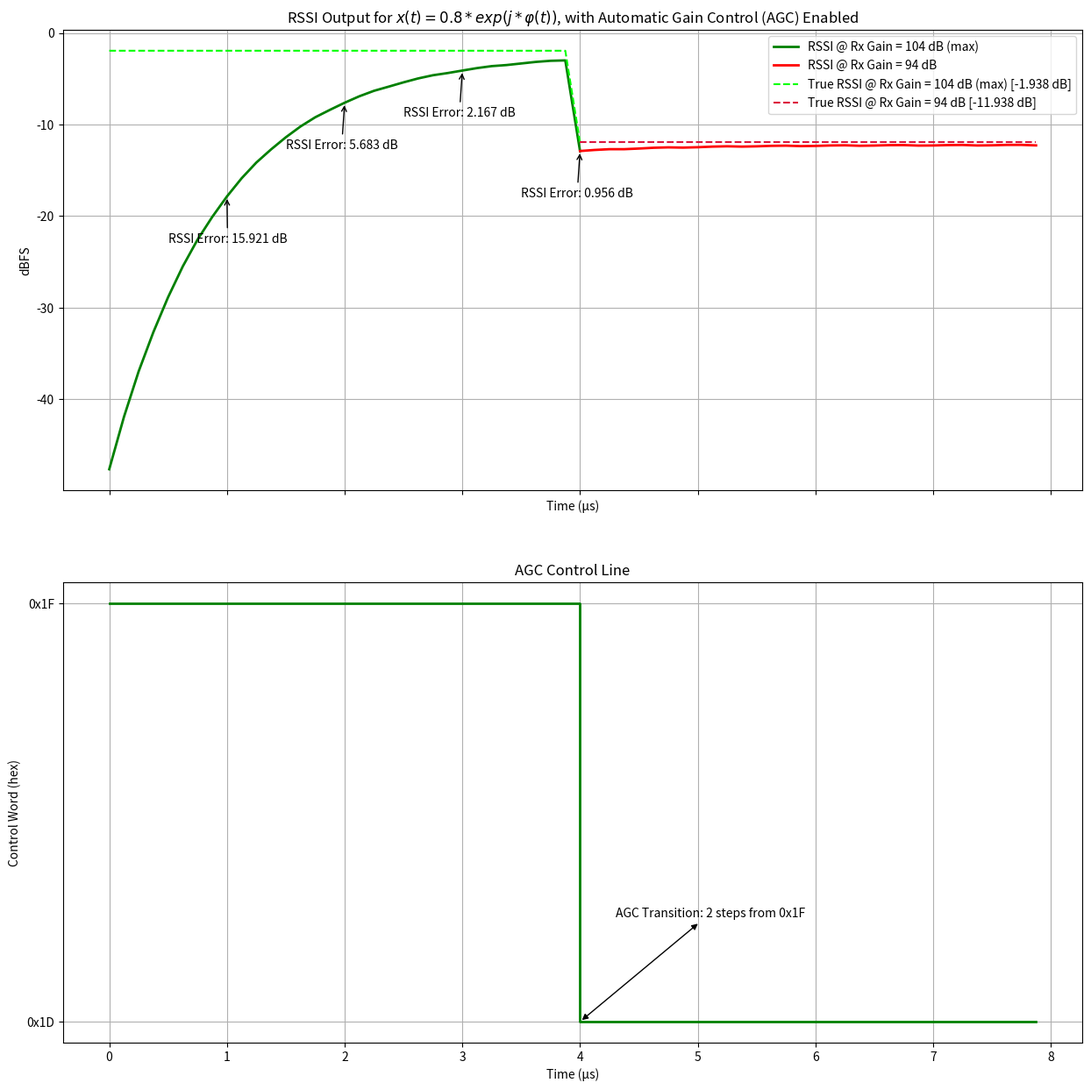

Source code (Python):
# =================================================================================================================
# File             : AutomaticGainControl.py
# Author           : Omar Wael Ahmed
# Created          : 2026-01-26
# Acknowledgement  : Eng. Ahmed Ibrahim (for Mitchell's Log Approximation and Leading One Detector algorithms) 
#                
# A Python implementation for the Automatic Gain Control (AGC) module of a Bluetooth Low Energy (BLE) 6.0 receiver.
# =================================================================================================================

import numpy as np
import matplotlib.pyplot as plt

def generatePreambleGFSKSignal(AMPLITUDE, F_IF = 2e6, F_DEV = 250e3, FS = 8e6, BIT_RATE = 1e6, ADC_RESOLUTION = 10):

    ADC_MAX_OUTPUT_VALUE = 2**(ADC_RESOLUTION - 1) - 1
    PREAMBLE_DURATION = 8 * (1/BIT_RATE) # Duration of the 8 bits constiuting the preamble
    samplesPerBit = int(FS / BIT_RATE)

    # t-axis with number of points equal to the number of samples of the 8-bit preamble, depending on FS and BIT_RATE 
    # (e.g. 64 points @ FS = 8 MSPS and BIT_RATE = 1 Mbps)
    t_axis = np.linspace(0, PREAMBLE_DURATION, int(FS * PREAMBLE_DURATION), endpoint=False)

    preambleBitsCount = int(len(t_axis) / samplesPerBit) # A fancy way to declare the length of the preamble :)
    preambleBits = np.tile([1, 0], preambleBitsCount // 2 + 1)[:preambleBitsCount] # 10101010
    # preambleBits = np.tile([0, 1], bitsCount // 2 + 1)[:bitsCount] # 01010101

    # Repeats each bit by samplesPerBit so that we generate an actual 
    # digital waveform (with correct number of samples) for the incoming preamble bit stream.
    preambleBitStream = np.repeat(preambleBits, samplesPerBit)[:len(t_axis)] 

    # The (preambleBitStream * 2 - 1) expression maps 0s of the preambleBitStream to -1 but keeps the 1s as is to 
    # generate a NRZ version of the bit stream, which is then used to calculate the frequency deviation properly.
    RxSignalFrequencyValues = F_IF + ((preambleBitStream * 2 - 1) * F_DEV) 

    # φ(t) = 2π ∫ f(t) dt, so in discrete time domain, we evaluate  φ[n] = 2π * Σ f[k] * T_n,
    # where the sigma variable k ranges from 0 to n, and T_n is the sample period = 1/FS.
    RxSignalPhaseValues = 2 * np.pi * np.cumsum(RxSignalFrequencyValues) * (1/FS)

    # x(t) = A * cos(φ(t)) + j * A * sin(φ(t))
    # Define the I and Q components of x(t) and feed them to the ADC.
    I = (AMPLITUDE * np.cos(RxSignalPhaseValues) * ADC_MAX_OUTPUT_VALUE).astype(np.int16)
    Q = (AMPLITUDE * np.sin(RxSignalPhaseValues) * ADC_MAX_OUTPUT_VALUE).astype(np.int16)
    
    # The timestamps may be useful for plotting the received signal.
    return I, Q, t_axis

def hw_lod(x):
    """
    Hardware-equivalent Leading One Detector.
    Credits: Eng. Ahmed Ibrahim
    """
    if x <= 0: return 0
    return x.bit_length() - 1

def hw_mitchell_db(amp_int):
    """
    Mitchell's Log Approximation (Fixed-Point Q8.8).
    Credits: Eng. Ahmed Ibrahim
    """
    if amp_int <= 0: return -100 * 256 # Return very low dB (ideally -∞) for non-positive inputs
    k = hw_lod(amp_int)
    if k >= 10:
        m_fixed = (amp_int >> (k - 10)) - 1024 # Scale down to fit Q10 format, then find the difference
    else:
        m_fixed = (amp_int << (10 - k)) - 1024 # Scale up to fit Q10 format, then find the difference
    log2_q10 = (k << 10) + m_fixed # Q10 means log_2(10) has been scaled up 10 bits to give more resolution to the result
    # Constant 1541 = 20*log10(2)*2^8
    return (log2_q10 * 1541) >> 10 # Scale 10 bits down to convert from Q8.18 to Q8.8, because our bit width is 16 bits only.

def estimateRSSI(I,Q, ALPHA_SHIFT = 3, ADC_RESOLUTION = 10):
    ADC_MAX_OUTPUT_VALUE = 2**(ADC_RESOLUTION - 1) - 1
    samplesCount = len(I) # or len(Q)

    # Inflate a vector to hold the RSSI values (floating-point dBFS values)
    RSSI_Values = np.zeros(samplesCount)

    # Inflate another vecror to hold the raw RSSI values (fixed-point Q8.8 dB values)
    # This would be useful for the Verilog testbench comparison later on.
    RSSI_ValuesRaw = np.zeros(samplesCount)

    # Initializing the accumulator for the IIR filter used to implement
    # the Exponentially Weighted Moving Average (EWMA) filter. See below for more details.
    EMWA_FilterAccumulator = 0

    # The reference for the dB values calculated below. We use it to normalize
    # the output dB values to dBFS.
    FULL_SCALE_DB_Q8 = hw_mitchell_db(ADC_MAX_OUTPUT_VALUE)

    for i in range(samplesCount): # Consider adding LATENCY cycles if needed
        # Fetch a sample from the I and Q vectors, as long as the loop is within the number of samples, else assign 0
        iSample = int(I[i]) if i < samplesCount else 0
        qSample = int(Q[i]) if i < samplesCount else 0
        
        # Estimating the magnitude of the complex sample (sqrt(I^2 + Q^2)) using cheaper hardware resources))
        absoluteI, absoluteQ = abs(iSample), abs(qSample)
        maxValue, minValue = max(absoluteI, absoluteQ), min(absoluteI, absoluteQ)
        magnitudeEstimate = (maxValue - (maxValue >> 5)) + ((minValue >> 2) + (minValue >> 3) + (minValue >> 5))
        
        # Estimate the dB value (20log_10(magnitude)) by the means of Mitchell's algo.
        RSSI = hw_mitchell_db(magnitudeEstimate)

        # Apply the EMWA filter to smooth the calculated dB values over time.
        # Exponentially Weighted Moving Average (EWMA) filter's equation:  y[n]=(1−λ)⋅y[n−1]+λ⋅x[n] 
        # where λ=1/2^ALPHA_SHIFT, which determines the "smoothness" of the filter.
        # However, to avoid multiplications, we use an approach based on shifting: 
        # EMWA_FilterAccumulator = EMWA_FilterAccumulator + RSSI - (EMWA_FilterAccumulator >> ALPHA_SHIFT)
        filterLeak = EMWA_FilterAccumulator >> ALPHA_SHIFT 
        EMWA_FilterAccumulator = EMWA_FilterAccumulator + RSSI - filterLeak

        RSSI_Filtered = EMWA_FilterAccumulator >> ALPHA_SHIFT

        RSSI_ValuesRaw[i] = RSSI_Filtered
        
        RSSI_Values[i] = (RSSI_Filtered - FULL_SCALE_DB_Q8) / 256.0

    return RSSI_Values, RSSI_ValuesRaw
def saveControlledRSSIToFile(I, Q, RSSI_values, RSSI_SAMPLE_INDEX, controlLine, filename="C:\\Users\\omarw\\OneDrive\\Documents\\CND\\BTLE6.0\\python\\AGC_Output"):
    with open(filename+f"_{RSSI_SAMPLE_INDEX}.txt", "w") as file:
        file.write("I_sample\tQ_sample\tRSSI_dB\t\t\tAGC_control\n")
        for i in range(len(RSSI_values)):
            file.write(f"{I[i]}\t\t{Q[i]}\t\t{RSSI_values[i]}\t\t{controlLine[i]}\n")


def plotControlledRSSI(amplitude, RSSI_SAMPLE_INDEX, trueRSSI, t_axis, RSSI_Values, newRxGainLevel, tuningSteps, controlLine):
    fig, axes = plt.subplots(2, 1, figsize=(15, 15), sharex=True)
    axes[0].plot(t_axis[:RSSI_SAMPLE_INDEX+1]*1e6, RSSI_Values[:RSSI_SAMPLE_INDEX+1], color='green', lw=2, label='RSSI @ Rx Gain = 104 dB (max)')
    axes[0].plot(t_axis[RSSI_SAMPLE_INDEX:]*1e6, RSSI_Values[RSSI_SAMPLE_INDEX:], color='red', lw=2, label="RSSI @ Rx Gain = {} dB".format(newRxGainLevel))
    axes[0].plot(t_axis[:RSSI_SAMPLE_INDEX+1]*1e6, trueRSSI[:RSSI_SAMPLE_INDEX+1], color='lime', ls='--', label=f"True RSSI @ Rx Gain = 104 dB (max) [{round(trueRSSI[0],3)} dB]")
    axes[0].plot(t_axis[RSSI_SAMPLE_INDEX:]*1e6, trueRSSI[RSSI_SAMPLE_INDEX:], color='crimson', ls='--', label=f"True RSSI @ Rx Gain = {newRxGainLevel} dB [{round(trueRSSI[RSSI_SAMPLE_INDEX + 1],3)} dB]")
    axes[0].set_ylabel("dBFS")
    axes[0].set_xlabel("Time (µs)")
    axes[0].set_title(r"RSSI Output for $x(t) = {} * exp(j*φ(t))$".format(amplitude)+f", with Automatic Gain Control (AGC) Enabled")
    if (RSSI_SAMPLE_INDEX >= 8):
        firstBitRSSIError = abs(RSSI_Values[8] - trueRSSI[8])
        axes[0].annotate(f'RSSI Error: {round(firstBitRSSIError,3)} dB', xy=(t_axis[8]*1e6, RSSI_Values[8]),
                    xytext=(t_axis[8]*1e6 - 0.5, RSSI_Values[8] - 5),
                    arrowprops=dict(facecolor='black', arrowstyle='->'))
    if (RSSI_SAMPLE_INDEX >= 16):
        secondBitRSSIError = abs(RSSI_Values[16] - trueRSSI[16])
        axes[0].annotate(f'RSSI Error: {round(secondBitRSSIError,3)} dB', xy=(t_axis[16]*1e6, RSSI_Values[16]),
                    xytext=(t_axis[16]*1e6 - 0.5, RSSI_Values[16] - 5),
                    arrowprops=dict(facecolor='black', arrowstyle='->'))

    if (RSSI_SAMPLE_INDEX >= 24):
        thirdBitRSSIError = abs(RSSI_Values[24] - trueRSSI[24])
        axes[0].annotate(f'RSSI Error: {round(thirdBitRSSIError,3)} dB', xy=(t_axis[24]*1e6, RSSI_Values[24]),
                    xytext=(t_axis[24]*1e6 - 0.5, RSSI_Values[24] - 5),
                    arrowprops=dict(facecolor='black', arrowstyle='->'))
    if (RSSI_SAMPLE_INDEX >= 32):
        fourthBitRSSIError = abs(RSSI_Values[32] - trueRSSI[32])
        axes[0].annotate(f'RSSI Error: {round(fourthBitRSSIError,3)} dB', xy=(t_axis[32]*1e6, RSSI_Values[32]),
                    xytext=(t_axis[32]*1e6 - 0.5, RSSI_Values[32] - 5),
                    arrowprops=dict(facecolor='black', arrowstyle='->'))
    axes[0].grid(True)
    axes[0].legend()

    axes[1].step(t_axis*1e6, controlLine, where='post', color='green', lw=2)
    axes[1].set_ylabel("Control Word (hex)")
    axes[1].set_xlabel("Time (µs)")
    axes[1].set_title("AGC Control Line")
    unique_values = np.unique(controlLine)
    axes[1].set_yticks(unique_values)
    axes[1].set_yticklabels([f'0x{int(val):02X}' for val in unique_values])

    axes[1].annotate(f'AGC Transition: {tuningSteps} steps from 0x1F', 
                    xy=(t_axis[RSSI_SAMPLE_INDEX]*1e6, controlLine[RSSI_SAMPLE_INDEX]),
                    xytext=(t_axis[RSSI_SAMPLE_INDEX]*1e6 + 0.3, controlLine[RSSI_SAMPLE_INDEX]+0.5),
                    arrowprops=dict(facecolor='black', arrowstyle='<|-|>'))
    
    axes[1].grid(True)
   
    plt.show()


RX_GAINS = [104, 99, 94, 88, 83, 78, 73, 67, 62, 57, 52, 47, 41, 36, 31, 26, 21] # in dB
CONTROL_WORDS = [0x1F, 0x1E, 0x1D, 0x16, 0x15, 0x14, 0x13, 0x2D, 0x2C, 0x2B, 0x2A, 0x4A, 0x43, 0x42, 0x62, 0x61, 0x60]

# Desired RSSI level of the received signal
SET_POINT_DBFS = -9

# The index of the RSSI sample with a reliable estimate that is close enough to the true RSSI value of x(t)
RSSI_SAMPLE_INDEX = 32

# Initialize a counter to keep track of the number of RX gain adjustments necessary to reach the desired RSSI set point.
TUNING_STEPS = 0

# Capture the preamble's GFSK signal x(t) = A * cos(φ(t)) + j * A * sin(φ(t)) and sample its I and Q components
AMPLITUDE = 0.8
I, Q, t_axis = generatePreambleGFSKSignal(AMPLITUDE=AMPLITUDE)

# Estimate the RSSI values for the captured signal
RSSI_Values, RSSI_ValuesRaw = estimateRSSI(I, Q)

# Calculate the true RSSI value of the received signal x(t) in a vector of the same length for easier plotting later.
trueRSSI = np.full_like(RSSI_Values, 20*np.log10(AMPLITUDE))

gainError = RSSI_Values[RSSI_SAMPLE_INDEX] - SET_POINT_DBFS

while (gainError > 0):
    gainError -= 5
    TUNING_STEPS += 1

# The gain level that Rx needs to switch to in order to bring the received signal in the neighborood of the SET_POINT_DBFS
newRxGainLevel = RX_GAINS[TUNING_STEPS]

# The control word that would set RX's gain to newRxGainLevel
controlWord = CONTROL_WORDS[TUNING_STEPS]

# The drop in the received signal's RSSI due to the decrease of RX's gain
deltaRxGain = RX_GAINS[0] - newRxGainLevel

# Inflate a vector with the deltaRxGain values that correspond to the RSSI samples to be affected by the RX gain change.
deltaRxGainVector = np.full(len(RSSI_Values), deltaRxGain)

# Since no change should take place in RSSI values before the gain change takes effect, we 
# zero out the first RSSI_SAMPLE_INDEX values of the deltaRxGainVector.
deltaRxGainVector[:RSSI_SAMPLE_INDEX] = 0 

# Adjust the RSSI values of x(t) to reflect the change in RX gain.
RSSI_Values -= deltaRxGainVector
trueRSSI -= deltaRxGainVector

# For the control line, we inflate a vector for the initial control word, then adjust it with
# the new control word at the correct time stamp so that we end up with a vector that can be plotted vs time.
controlLineVector = np.full(len(t_axis), CONTROL_WORDS[0])
controlLineVector[RSSI_SAMPLE_INDEX:] = controlWord

saveControlledRSSIToFile(I, Q, RSSI_Values, RSSI_SAMPLE_INDEX, controlLineVector)
plotControlledRSSI(AMPLITUDE, RSSI_SAMPLE_INDEX, trueRSSI, t_axis, RSSI_Values, newRxGainLevel, TUNING_STEPS, controlLineVector)
